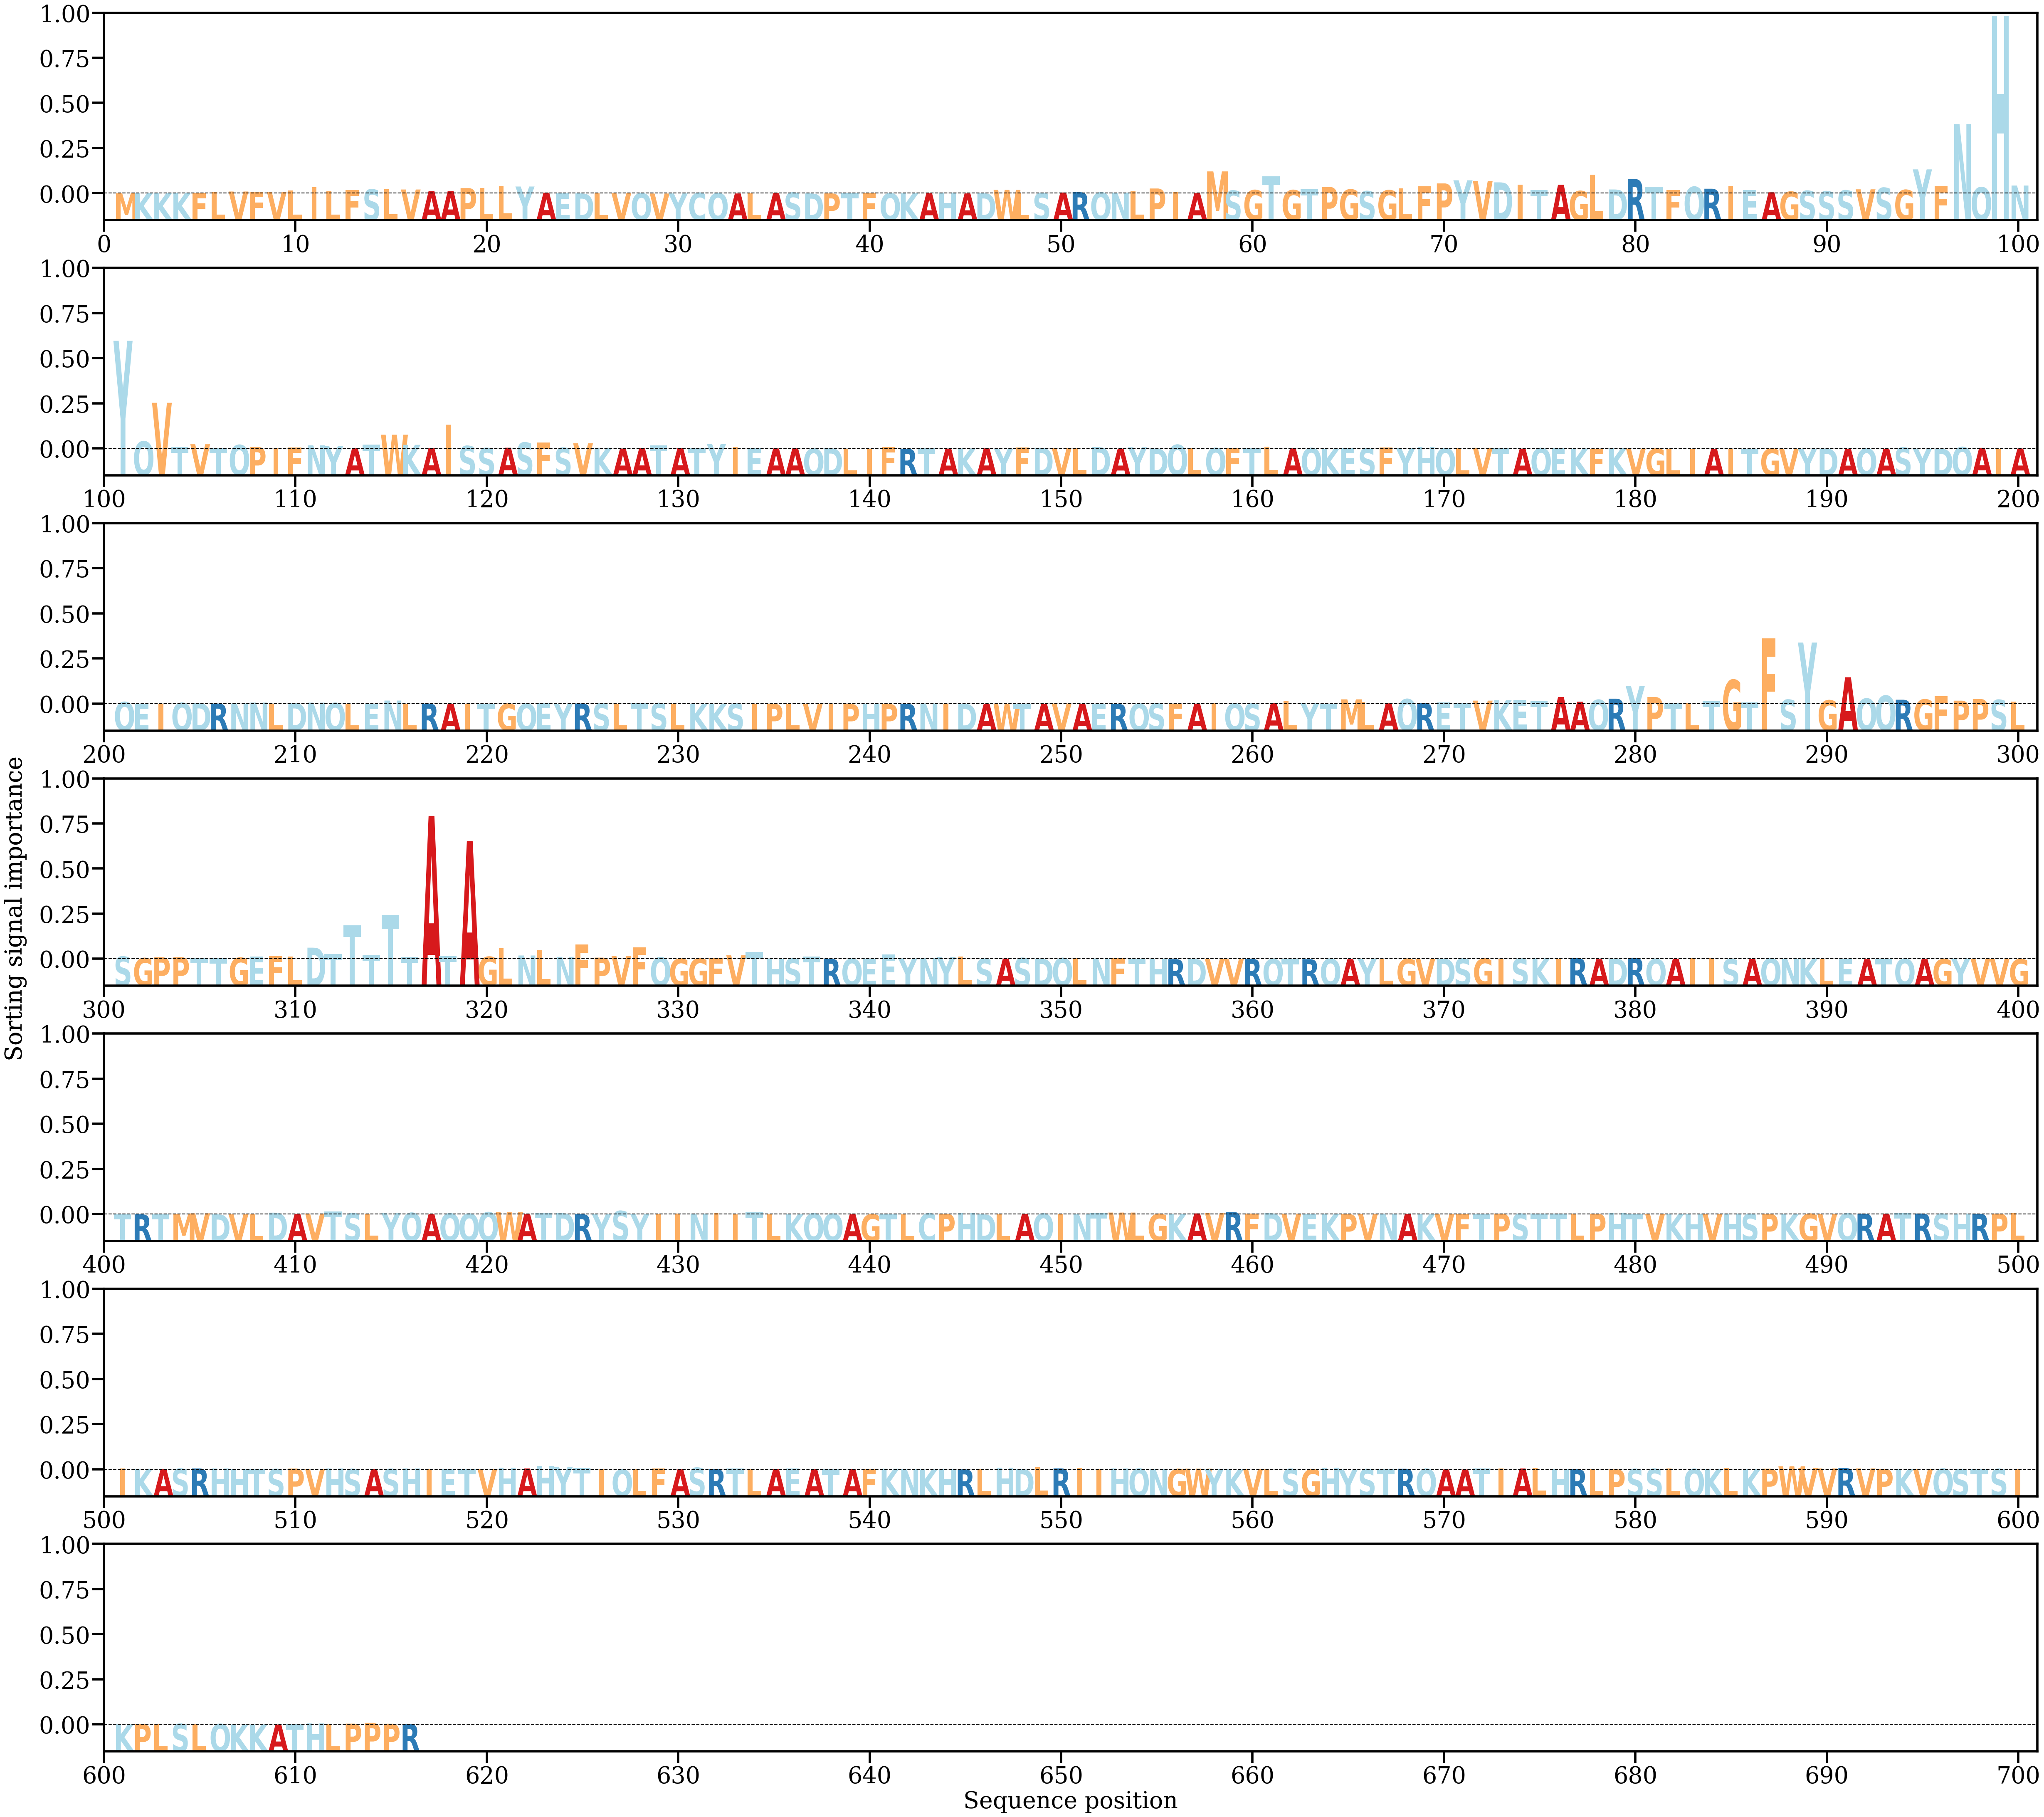

Values plotted in this chart, from the file beside it:
AA, Alpha
M, [0.00011691]
K, [0.00019559]
K, [0.00016711]
K, [0.00039318]
F, [0.00037444]
L, [0.00076528]
V, [0.00105073]
F, [0.00095426]
V, [0.00092706]
L, [0.0014829]
I, [0.00320329]
L, [0.00132005]
F, [0.00188622]
S, [0.00213184]
L, [0.00227814]
V, [0.00208211]
A, [0.00125828]
A, [0.00131626]
P, [0.00280154]
L, [0.00293923]
L, [0.00390991]
Y, [0.00360103]
A, [0.00042869]
E, [7.98441e-05]
D, [8.052929e-05]
L, [1.2375295e-05]
V, [0.00016112]
Q, [0.00018136]
V, [1.9032163e-05]
Y, [4.73903e-05]
C, [0.00037575]
Q, [0.00024209]
A, [3.963935e-05]
L, [0.00018417]
A, [0.00021438]
S, [0.00045849]
D, [7.049408e-05]
P, [6.0606253e-05]
T, [0.00033129]
F, [0.00040132]
Q, [9.400602e-05]
K, [0.00012794]
A, [0.00010133]
H, [0.00062547]
A, [6.625699e-05]
D, [0.00017918]
W, [0.00187997]
L, [0.00032392]
S, [0.0002915]
A, [0.00054144]
R, [0.00072177]
Q, [0.00055017]
N, [0.0005034]
L, [0.00145821]
P, [0.00259344]
I, [0.00071605]
A, [0.0001864]
M, [0.01131743]
S, [0.00153104]
G, [0.00177221]
... 556 more rows
